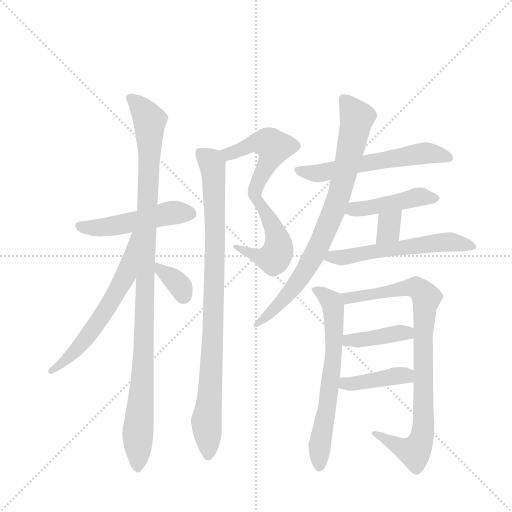
t = 0.00 s
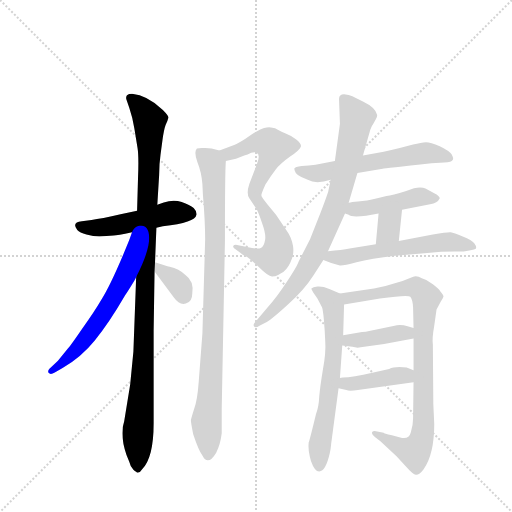
t = 2.36 s
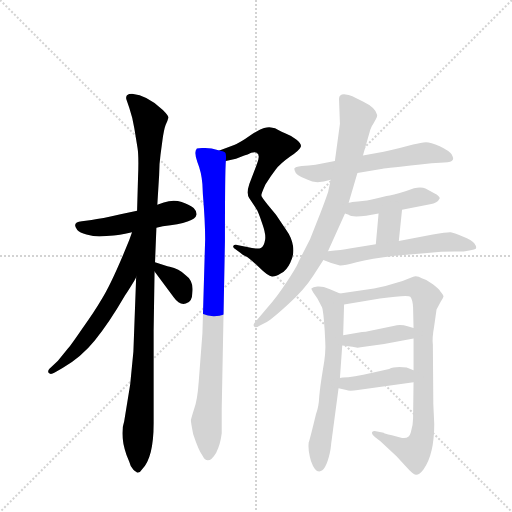
t = 4.72 s
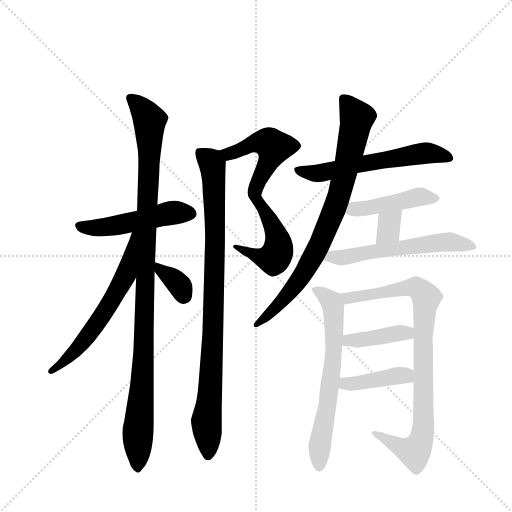
t = 7.07 s
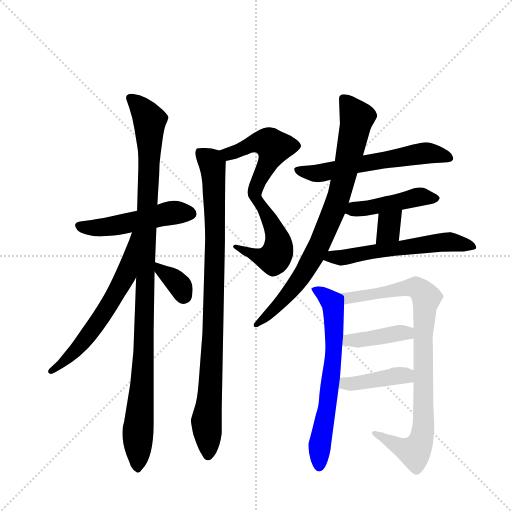
t = 9.43 s
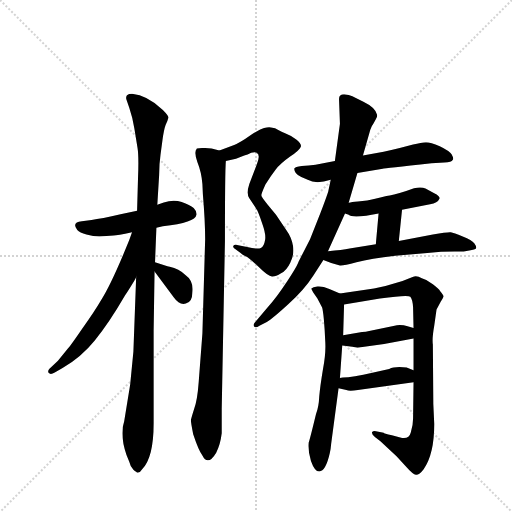
t = 11.79 s

The animated SVG that drew these frames (rendered in a browser with its animation timeline set to each time). Animation: 16 CSS @keyframes rules; one cycle of 11.79 s.

<svg version="1.1" viewBox="0 0 1024 1024" xmlns="http://www.w3.org/2000/svg">
  <g stroke="lightgray" stroke-dasharray="1,1" stroke-width="1" transform="scale(4, 4)">
    <line x1="0" y1="0" x2="256" y2="256"></line>
    <line x1="256" y1="0" x2="0" y2="256"></line>
    <line x1="128" y1="0" x2="128" y2="256"></line>
    <line x1="0" y1="128" x2="256" y2="128"></line>
  </g>
  <g transform="scale(0.92, -0.92) translate(60, -900)">
    <style type="text/css">
      
        @keyframes keyframes0 {
          from {
            stroke: blue;
            stroke-dashoffset: 501;
            stroke-width: 128;
          }
          62% {
            animation-timing-function: step-end;
            stroke: blue;
            stroke-dashoffset: 0;
            stroke-width: 128;
          }
          to {
            stroke: black;
            stroke-width: 1024;
          }
        }
        #make-me-a-hanzi-animation-0 {
          animation: keyframes0 0.65771484375s both;
          animation-delay: 0s;
          animation-timing-function: linear;
        }
      
        @keyframes keyframes1 {
          from {
            stroke: blue;
            stroke-dashoffset: 1076;
            stroke-width: 128;
          }
          78% {
            animation-timing-function: step-end;
            stroke: blue;
            stroke-dashoffset: 0;
            stroke-width: 128;
          }
          to {
            stroke: black;
            stroke-width: 1024;
          }
        }
        #make-me-a-hanzi-animation-1 {
          animation: keyframes1 1.1256510416666667s both;
          animation-delay: 0.65771484375s;
          animation-timing-function: linear;
        }
      
        @keyframes keyframes2 {
          from {
            stroke: blue;
            stroke-dashoffset: 612;
            stroke-width: 128;
          }
          67% {
            animation-timing-function: step-end;
            stroke: blue;
            stroke-dashoffset: 0;
            stroke-width: 128;
          }
          to {
            stroke: black;
            stroke-width: 1024;
          }
        }
        #make-me-a-hanzi-animation-2 {
          animation: keyframes2 0.748046875s both;
          animation-delay: 1.7833658854166667s;
          animation-timing-function: linear;
        }
      
        @keyframes keyframes3 {
          from {
            stroke: blue;
            stroke-dashoffset: 346;
            stroke-width: 128;
          }
          53% {
            animation-timing-function: step-end;
            stroke: blue;
            stroke-dashoffset: 0;
            stroke-width: 128;
          }
          to {
            stroke: black;
            stroke-width: 1024;
          }
        }
        #make-me-a-hanzi-animation-3 {
          animation: keyframes3 0.5315755208333334s both;
          animation-delay: 2.531412760416667s;
          animation-timing-function: linear;
        }
      
        @keyframes keyframes4 {
          from {
            stroke: blue;
            stroke-dashoffset: 510;
            stroke-width: 128;
          }
          62% {
            animation-timing-function: step-end;
            stroke: blue;
            stroke-dashoffset: 0;
            stroke-width: 128;
          }
          to {
            stroke: black;
            stroke-width: 1024;
          }
        }
        #make-me-a-hanzi-animation-4 {
          animation: keyframes4 0.6650390625s both;
          animation-delay: 3.0629882812500004s;
          animation-timing-function: linear;
        }
      
        @keyframes keyframes5 {
          from {
            stroke: blue;
            stroke-dashoffset: 473;
            stroke-width: 128;
          }
          61% {
            animation-timing-function: step-end;
            stroke: blue;
            stroke-dashoffset: 0;
            stroke-width: 128;
          }
          to {
            stroke: black;
            stroke-width: 1024;
          }
        }
        #make-me-a-hanzi-animation-5 {
          animation: keyframes5 0.6349283854166666s both;
          animation-delay: 3.7280273437500004s;
          animation-timing-function: linear;
        }
      
        @keyframes keyframes6 {
          from {
            stroke: blue;
            stroke-dashoffset: 925;
            stroke-width: 128;
          }
          75% {
            animation-timing-function: step-end;
            stroke: blue;
            stroke-dashoffset: 0;
            stroke-width: 128;
          }
          to {
            stroke: black;
            stroke-width: 1024;
          }
        }
        #make-me-a-hanzi-animation-6 {
          animation: keyframes6 1.0027669270833333s both;
          animation-delay: 4.362955729166667s;
          animation-timing-function: linear;
        }
      
        @keyframes keyframes7 {
          from {
            stroke: blue;
            stroke-dashoffset: 594;
            stroke-width: 128;
          }
          66% {
            animation-timing-function: step-end;
            stroke: blue;
            stroke-dashoffset: 0;
            stroke-width: 128;
          }
          to {
            stroke: black;
            stroke-width: 1024;
          }
        }
        #make-me-a-hanzi-animation-7 {
          animation: keyframes7 0.7333984375s both;
          animation-delay: 5.36572265625s;
          animation-timing-function: linear;
        }
      
        @keyframes keyframes8 {
          from {
            stroke: blue;
            stroke-dashoffset: 812;
            stroke-width: 128;
          }
          73% {
            animation-timing-function: step-end;
            stroke: blue;
            stroke-dashoffset: 0;
            stroke-width: 128;
          }
          to {
            stroke: black;
            stroke-width: 1024;
          }
        }
        #make-me-a-hanzi-animation-8 {
          animation: keyframes8 0.9108072916666666s both;
          animation-delay: 6.09912109375s;
          animation-timing-function: linear;
        }
      
        @keyframes keyframes9 {
          from {
            stroke: blue;
            stroke-dashoffset: 451;
            stroke-width: 128;
          }
          59% {
            animation-timing-function: step-end;
            stroke: blue;
            stroke-dashoffset: 0;
            stroke-width: 128;
          }
          to {
            stroke: black;
            stroke-width: 1024;
          }
        }
        #make-me-a-hanzi-animation-9 {
          animation: keyframes9 0.6170247395833334s both;
          animation-delay: 7.009928385416667s;
          animation-timing-function: linear;
        }
      
        @keyframes keyframes10 {
          from {
            stroke: blue;
            stroke-dashoffset: 337;
            stroke-width: 128;
          }
          52% {
            animation-timing-function: step-end;
            stroke: blue;
            stroke-dashoffset: 0;
            stroke-width: 128;
          }
          to {
            stroke: black;
            stroke-width: 1024;
          }
        }
        #make-me-a-hanzi-animation-10 {
          animation: keyframes10 0.5242513020833334s both;
          animation-delay: 7.626953125s;
          animation-timing-function: linear;
        }
      
        @keyframes keyframes11 {
          from {
            stroke: blue;
            stroke-dashoffset: 578;
            stroke-width: 128;
          }
          65% {
            animation-timing-function: step-end;
            stroke: blue;
            stroke-dashoffset: 0;
            stroke-width: 128;
          }
          to {
            stroke: black;
            stroke-width: 1024;
          }
        }
        #make-me-a-hanzi-animation-11 {
          animation: keyframes11 0.7203776041666666s both;
          animation-delay: 8.151204427083334s;
          animation-timing-function: linear;
        }
      
        @keyframes keyframes12 {
          from {
            stroke: blue;
            stroke-dashoffset: 662;
            stroke-width: 128;
          }
          68% {
            animation-timing-function: step-end;
            stroke: blue;
            stroke-dashoffset: 0;
            stroke-width: 128;
          }
          to {
            stroke: black;
            stroke-width: 1024;
          }
        }
        #make-me-a-hanzi-animation-12 {
          animation: keyframes12 0.7887369791666666s both;
          animation-delay: 8.87158203125s;
          animation-timing-function: linear;
        }
      
        @keyframes keyframes13 {
          from {
            stroke: blue;
            stroke-dashoffset: 884;
            stroke-width: 128;
          }
          74% {
            animation-timing-function: step-end;
            stroke: blue;
            stroke-dashoffset: 0;
            stroke-width: 128;
          }
          to {
            stroke: black;
            stroke-width: 1024;
          }
        }
        #make-me-a-hanzi-animation-13 {
          animation: keyframes13 0.9694010416666666s both;
          animation-delay: 9.660319010416666s;
          animation-timing-function: linear;
        }
      
        @keyframes keyframes14 {
          from {
            stroke: blue;
            stroke-dashoffset: 402;
            stroke-width: 128;
          }
          57% {
            animation-timing-function: step-end;
            stroke: blue;
            stroke-dashoffset: 0;
            stroke-width: 128;
          }
          to {
            stroke: black;
            stroke-width: 1024;
          }
        }
        #make-me-a-hanzi-animation-14 {
          animation: keyframes14 0.5771484375s both;
          animation-delay: 10.629720052083332s;
          animation-timing-function: linear;
        }
      
        @keyframes keyframes15 {
          from {
            stroke: blue;
            stroke-dashoffset: 409;
            stroke-width: 128;
          }
          57% {
            animation-timing-function: step-end;
            stroke: blue;
            stroke-dashoffset: 0;
            stroke-width: 128;
          }
          to {
            stroke: black;
            stroke-width: 1024;
          }
        }
        #make-me-a-hanzi-animation-15 {
          animation: keyframes15 0.5828450520833334s both;
          animation-delay: 11.206868489583332s;
          animation-timing-function: linear;
        }
      
    </style>
    
      <path d="M 280 405 L 294 408 Q 365 416 367 433 Q 368 441 361 448 Q 353 454 335 461 Q 317 467 296 460 L 282 455 L 238 442 L 202 434 Q 160 424 139 422 L 118 419 Q 95 417 108 400 Q 113 394 128 390 Q 143 386 156 386 L 187 388 Q 194 388 227 395 L 280 405 Z" fill="lightgray"></path>
    
      <path d="M 277 330 L 280 405 L 282 455 L 286 520 Q 286 543 289 564 L 293 594 Q 296 617 300 628 Q 305 639 306 644 Q 307 648 294 661 Q 260 693 227 696 Q 220 696 216 693 Q 213 689 215 683 L 221 666 Q 228 646 232 621 L 239 578 Q 242 560 240 512 L 238 442 L 236 298 L 230 136 L 223 64 L 210 -16 Q 200 -45 215 -89 L 221 -104 Q 223 -114 230 -121 Q 238 -128 240 -127 Q 245 -127 249 -120 Q 274 -95 274 -20 L 274 182 L 276 310 L 277 330 Z" fill="lightgray"></path>
    
      <path d="M 227 395 L 221 378 Q 182 282 160 248 Q 146 224 119 186 Q 93 148 88 143 L 66 116 L 47 98 Q 43 93 46 89 Q 50 85 59 90 L 76 100 Q 117 124 146 160 Q 176 196 212 258 Q 234 292 236 298 C 300 421 237 423 227 395 Z" fill="lightgray"></path>
    
      <path d="M 304 321 L 277 330 C 256 337 258 334 276 310 L 318 253 Q 330 236 344 240 Q 358 244 358 262 Q 362 289 343 302 Q 329 316 309 320 Q 306 320 304 321 Z" fill="lightgray"></path>
    
      <path d="M 449 585 L 417 573 C 389 562 402 543 431 550 L 453 555 L 471 562 Q 478 563 486 568 Q 495 570 498 568 Q 507 563 498 542 L 482 500 Q 475 479 482 469 L 498 445 C 499 444 500 446 508 475 Q 508 479 517 499 Q 529 518 539 531 Q 549 544 570 559 Q 592 574 594 581 Q 596 588 584 597 Q 572 606 561 610 Q 551 614 546 617 L 538 621 L 529 623 Q 524 624 514 622 Q 504 619 483 605 Q 462 590 449 585 Z" fill="lightgray"></path>
    
      <path d="M 498 445 Q 502 438 510 414 Q 519 389 516 377 Q 514 364 507 361 Q 500 358 477 363 L 458 367 Q 449 369 447 365 Q 446 361 452 358 L 463 350 Q 468 345 474 343 Q 480 341 502 320 Q 524 298 532 299 Q 540 299 551 306 Q 563 312 571 329 Q 580 346 577 365 Q 574 384 563 399 L 540 433 L 522 455 Q 509 471 508 475 C 493 501 485 472 498 445 Z" fill="lightgray"></path>
    
      <path d="M 417 573 L 400 577 L 386 578 Q 375 579 368 577 Q 361 570 369 548 Q 378 526 380 500 L 381 478 Q 386 418 386 380 L 380 175 L 372 70 Q 369 29 362 11 Q 356 -8 355 -13 Q 355 -19 360 -44 Q 372 -80 380 -90 Q 392 -114 410 -84 Q 419 -67 422 -42 L 422 11 L 429 376 Q 429 529 431 550 C 432 570 432 570 417 573 Z" fill="lightgray"></path>
    
      <path d="M 717 524 L 772 533 Q 775 534 878 545 L 906 547 Q 922 547 924 552 Q 927 555 922 564 Q 917 572 896 582 Q 876 591 866 591 Q 856 590 838 586 L 809 578 Q 789 573 774 570 L 729 562 L 668 550 L 626 542 Q 611 540 596 539 Q 581 537 580 534 Q 579 530 583 524 Q 588 518 595 515 L 609 509 Q 627 499 659 509 L 717 524 Z" fill="lightgray"></path>
    
      <path d="M 698 459 L 717 524 L 729 562 L 745 618 Q 748 627 751 630 L 757 641 Q 760 644 760 650 Q 757 666 730 679 L 706 691 Q 699 694 688 695 Q 677 695 677 685 L 679 631 L 668 550 L 659 509 L 654 486 Q 654 483 637 438 L 614 380 L 589 331 Q 587 323 564 288 Q 541 253 522 232 L 494 199 Q 490 195 492 191 Q 495 186 504 192 L 520 200 Q 532 207 566 238 Q 601 269 622 302 L 643 335 L 653 354 L 690 436 L 698 459 Z" fill="lightgray"></path>
    
      <path d="M 738 464 L 718 462 Q 704 461 698 459 C 669 452 662 447 690 436 L 698 433 Q 704 427 736 431 L 763 436 L 814 444 L 875 456 Q 891 458 896 469 Q 896 474 884 480 L 865 490 Q 857 494 840 491 L 823 485 Q 792 475 780 474 Q 752 467 738 464 Z" fill="lightgray"></path>
    
      <path d="M 807 376 L 814 444 C 817 474 766 466 763 436 L 757 369 C 754 339 804 346 807 376 Z" fill="lightgray"></path>
    
      <path d="M 643 335 L 660 328 L 679 323 Q 685 322 715 330 Q 746 338 799 344 L 869 350 Q 899 353 928 353 L 948 353 L 963 356 Q 975 358 975 361 Q 976 364 971 371 Q 966 378 946 386 Q 926 394 920 395 Q 915 396 881 390 L 807 376 L 757 369 L 700 360 Q 684 357 653 354 C 623 351 615 346 643 335 Z" fill="lightgray"></path>
    
      <path d="M 660 -64 L 676 56 L 679 78 L 684 149 L 686 171 L 688 238 C 689 258 689 258 679 262 L 656 272 Q 641 278 630 277 Q 620 276 617 273 Q 616 273 621 264 L 630 251 L 640 232 Q 642 227 644 206 Q 646 184 647 159 Q 649 133 642 97 Q 636 61 634 38 Q 633 15 627 0 Q 613 -58 611 -62 Q 609 -78 616 -102 Q 624 -125 634 -125 Q 648 -125 657 -85 Q 659 -76 660 -64 Z" fill="lightgray"></path>
    
      <path d="M 839 69 L 838 -10 Q 838 -25 833 -40 Q 829 -56 810 -51 L 792 -46 Q 774 -43 774 -41 L 760 -38 Q 752 -36 749 -39 Q 747 -43 755 -50 L 767 -59 L 802 -92 L 824 -116 Q 838 -132 844 -132 Q 851 -133 861 -120 Q 884 -88 884 -22 L 882 22 L 881 151 Q 879 164 884 192 L 889 227 L 898 244 Q 903 252 904 255 Q 905 258 897 267 Q 894 272 881 282 Q 869 292 857 295 Q 846 302 837 298 L 815 289 L 778 278 L 753 273 L 679 262 C 649 258 658 233 688 238 L 766 251 Q 827 260 832 255 Q 837 249 838 232 L 839 187 L 839 164 L 839 95 L 839 69 Z" fill="lightgray"></path>
    
      <path d="M 684 149 L 706 146 Q 716 143 724 145 L 775 152 L 839 164 C 868 170 868 178 839 187 L 826 191 Q 815 194 803 193 L 740 180 Q 737 179 727 178 L 686 171 C 656 166 654 153 684 149 Z" fill="lightgray"></path>
    
      <path d="M 676 56 L 693 52 Q 699 49 718 52 L 839 69 C 869 73 867 84 839 95 L 824 101 Q 798 104 786 98 L 747 89 Q 730 85 712 82 L 697 80 Q 683 80 679 78 C 650 71 647 63 676 56 Z" fill="lightgray"></path>
    
    
      <clipPath id="make-me-a-hanzi-clip-0">
        <path d="M 280 405 L 294 408 Q 365 416 367 433 Q 368 441 361 448 Q 353 454 335 461 Q 317 467 296 460 L 282 455 L 238 442 L 202 434 Q 160 424 139 422 L 118 419 Q 95 417 108 400 Q 113 394 128 390 Q 143 386 156 386 L 187 388 Q 194 388 227 395 L 280 405 Z"></path>
      </clipPath>
      <path clip-path="url(#make-me-a-hanzi-clip-0)" d="M 114 409 L 163 405 L 317 438 L 355 435" fill="none" id="make-me-a-hanzi-animation-0" stroke-dasharray="373 746" stroke-linecap="round"></path>
    
      <clipPath id="make-me-a-hanzi-clip-1">
        <path d="M 277 330 L 280 405 L 282 455 L 286 520 Q 286 543 289 564 L 293 594 Q 296 617 300 628 Q 305 639 306 644 Q 307 648 294 661 Q 260 693 227 696 Q 220 696 216 693 Q 213 689 215 683 L 221 666 Q 228 646 232 621 L 239 578 Q 242 560 240 512 L 238 442 L 236 298 L 230 136 L 223 64 L 210 -16 Q 200 -45 215 -89 L 221 -104 Q 223 -114 230 -121 Q 238 -128 240 -127 Q 245 -127 249 -120 Q 274 -95 274 -20 L 274 182 L 276 310 L 277 330 Z"></path>
      </clipPath>
      <path clip-path="url(#make-me-a-hanzi-clip-1)" d="M 223 687 L 265 639 L 252 127 L 239 -117" fill="none" id="make-me-a-hanzi-animation-1" stroke-dasharray="948 1896" stroke-linecap="round"></path>
    
      <clipPath id="make-me-a-hanzi-clip-2">
        <path d="M 227 395 L 221 378 Q 182 282 160 248 Q 146 224 119 186 Q 93 148 88 143 L 66 116 L 47 98 Q 43 93 46 89 Q 50 85 59 90 L 76 100 Q 117 124 146 160 Q 176 196 212 258 Q 234 292 236 298 C 300 421 237 423 227 395 Z"></path>
      </clipPath>
      <path clip-path="url(#make-me-a-hanzi-clip-2)" d="M 233 390 L 210 295 L 183 246 L 108 142 L 52 93" fill="none" id="make-me-a-hanzi-animation-2" stroke-dasharray="484 968" stroke-linecap="round"></path>
    
      <clipPath id="make-me-a-hanzi-clip-3">
        <path d="M 304 321 L 277 330 C 256 337 258 334 276 310 L 318 253 Q 330 236 344 240 Q 358 244 358 262 Q 362 289 343 302 Q 329 316 309 320 Q 306 320 304 321 Z"></path>
      </clipPath>
      <path clip-path="url(#make-me-a-hanzi-clip-3)" d="M 283 325 L 287 314 L 323 288 L 339 258" fill="none" id="make-me-a-hanzi-animation-3" stroke-dasharray="218 436" stroke-linecap="round"></path>
    
      <clipPath id="make-me-a-hanzi-clip-4">
        <path d="M 449 585 L 417 573 C 389 562 402 543 431 550 L 453 555 L 471 562 Q 478 563 486 568 Q 495 570 498 568 Q 507 563 498 542 L 482 500 Q 475 479 482 469 L 498 445 C 499 444 500 446 508 475 Q 508 479 517 499 Q 529 518 539 531 Q 549 544 570 559 Q 592 574 594 581 Q 596 588 584 597 Q 572 606 561 610 Q 551 614 546 617 L 538 621 L 529 623 Q 524 624 514 622 Q 504 619 483 605 Q 462 590 449 585 Z"></path>
      </clipPath>
      <path clip-path="url(#make-me-a-hanzi-clip-4)" d="M 424 570 L 444 567 L 501 591 L 522 590 L 534 580 L 494 488 L 498 453" fill="none" id="make-me-a-hanzi-animation-4" stroke-dasharray="382 764" stroke-linecap="round"></path>
    
      <clipPath id="make-me-a-hanzi-clip-5">
        <path d="M 498 445 Q 502 438 510 414 Q 519 389 516 377 Q 514 364 507 361 Q 500 358 477 363 L 458 367 Q 449 369 447 365 Q 446 361 452 358 L 463 350 Q 468 345 474 343 Q 480 341 502 320 Q 524 298 532 299 Q 540 299 551 306 Q 563 312 571 329 Q 580 346 577 365 Q 574 384 563 399 L 540 433 L 522 455 Q 509 471 508 475 C 493 501 485 472 498 445 Z"></path>
      </clipPath>
      <path clip-path="url(#make-me-a-hanzi-clip-5)" d="M 513 458 L 511 447 L 540 392 L 545 372 L 542 348 L 530 337 L 509 340 L 453 364" fill="none" id="make-me-a-hanzi-animation-5" stroke-dasharray="345 690" stroke-linecap="round"></path>
    
      <clipPath id="make-me-a-hanzi-clip-6">
        <path d="M 417 573 L 400 577 L 386 578 Q 375 579 368 577 Q 361 570 369 548 Q 378 526 380 500 L 381 478 Q 386 418 386 380 L 380 175 L 372 70 Q 369 29 362 11 Q 356 -8 355 -13 Q 355 -19 360 -44 Q 372 -80 380 -90 Q 392 -114 410 -84 Q 419 -67 422 -42 L 422 11 L 429 376 Q 429 529 431 550 C 432 570 432 570 417 573 Z"></path>
      </clipPath>
      <path clip-path="url(#make-me-a-hanzi-clip-6)" d="M 373 570 L 402 543 L 409 415 L 403 162 L 389 -16 L 395 -85" fill="none" id="make-me-a-hanzi-animation-6" stroke-dasharray="797 1594" stroke-linecap="round"></path>
    
      <clipPath id="make-me-a-hanzi-clip-7">
        <path d="M 717 524 L 772 533 Q 775 534 878 545 L 906 547 Q 922 547 924 552 Q 927 555 922 564 Q 917 572 896 582 Q 876 591 866 591 Q 856 590 838 586 L 809 578 Q 789 573 774 570 L 729 562 L 668 550 L 626 542 Q 611 540 596 539 Q 581 537 580 534 Q 579 530 583 524 Q 588 518 595 515 L 609 509 Q 627 499 659 509 L 717 524 Z"></path>
      </clipPath>
      <path clip-path="url(#make-me-a-hanzi-clip-7)" d="M 585 530 L 647 525 L 850 566 L 880 567 L 917 557" fill="none" id="make-me-a-hanzi-animation-7" stroke-dasharray="466 932" stroke-linecap="round"></path>
    
      <clipPath id="make-me-a-hanzi-clip-8">
        <path d="M 698 459 L 717 524 L 729 562 L 745 618 Q 748 627 751 630 L 757 641 Q 760 644 760 650 Q 757 666 730 679 L 706 691 Q 699 694 688 695 Q 677 695 677 685 L 679 631 L 668 550 L 659 509 L 654 486 Q 654 483 637 438 L 614 380 L 589 331 Q 587 323 564 288 Q 541 253 522 232 L 494 199 Q 490 195 492 191 Q 495 186 504 192 L 520 200 Q 532 207 566 238 Q 601 269 622 302 L 643 335 L 653 354 L 690 436 L 698 459 Z"></path>
      </clipPath>
      <path clip-path="url(#make-me-a-hanzi-clip-8)" d="M 691 681 L 716 644 L 669 450 L 636 370 L 601 308 L 550 240 L 498 194" fill="none" id="make-me-a-hanzi-animation-8" stroke-dasharray="684 1368" stroke-linecap="round"></path>
    
      <clipPath id="make-me-a-hanzi-clip-9">
        <path d="M 738 464 L 718 462 Q 704 461 698 459 C 669 452 662 447 690 436 L 698 433 Q 704 427 736 431 L 763 436 L 814 444 L 875 456 Q 891 458 896 469 Q 896 474 884 480 L 865 490 Q 857 494 840 491 L 823 485 Q 792 475 780 474 Q 752 467 738 464 Z"></path>
      </clipPath>
      <path clip-path="url(#make-me-a-hanzi-clip-9)" d="M 696 440 L 842 471 L 888 468" fill="none" id="make-me-a-hanzi-animation-9" stroke-dasharray="323 646" stroke-linecap="round"></path>
    
      <clipPath id="make-me-a-hanzi-clip-10">
        <path d="M 807 376 L 814 444 C 817 474 766 466 763 436 L 757 369 C 754 339 804 346 807 376 Z"></path>
      </clipPath>
      <path clip-path="url(#make-me-a-hanzi-clip-10)" d="M 808 438 L 786 413 L 785 398 L 762 375" fill="none" id="make-me-a-hanzi-animation-10" stroke-dasharray="209 418" stroke-linecap="round"></path>
    
      <clipPath id="make-me-a-hanzi-clip-11">
        <path d="M 643 335 L 660 328 L 679 323 Q 685 322 715 330 Q 746 338 799 344 L 869 350 Q 899 353 928 353 L 948 353 L 963 356 Q 975 358 975 361 Q 976 364 971 371 Q 966 378 946 386 Q 926 394 920 395 Q 915 396 881 390 L 807 376 L 757 369 L 700 360 Q 684 357 653 354 C 623 351 615 346 643 335 Z"></path>
      </clipPath>
      <path clip-path="url(#make-me-a-hanzi-clip-11)" d="M 649 338 L 894 373 L 931 373 L 967 364" fill="none" id="make-me-a-hanzi-animation-11" stroke-dasharray="450 900" stroke-linecap="round"></path>
    
      <clipPath id="make-me-a-hanzi-clip-12">
        <path d="M 660 -64 L 676 56 L 679 78 L 684 149 L 686 171 L 688 238 C 689 258 689 258 679 262 L 656 272 Q 641 278 630 277 Q 620 276 617 273 Q 616 273 621 264 L 630 251 L 640 232 Q 642 227 644 206 Q 646 184 647 159 Q 649 133 642 97 Q 636 61 634 38 Q 633 15 627 0 Q 613 -58 611 -62 Q 609 -78 616 -102 Q 624 -125 634 -125 Q 648 -125 657 -85 Q 659 -76 660 -64 Z"></path>
      </clipPath>
      <path clip-path="url(#make-me-a-hanzi-clip-12)" d="M 625 271 L 645 260 L 664 236 L 667 178 L 653 21 L 635 -68 L 634 -114" fill="none" id="make-me-a-hanzi-animation-12" stroke-dasharray="534 1068" stroke-linecap="round"></path>
    
      <clipPath id="make-me-a-hanzi-clip-13">
        <path d="M 839 69 L 838 -10 Q 838 -25 833 -40 Q 829 -56 810 -51 L 792 -46 Q 774 -43 774 -41 L 760 -38 Q 752 -36 749 -39 Q 747 -43 755 -50 L 767 -59 L 802 -92 L 824 -116 Q 838 -132 844 -132 Q 851 -133 861 -120 Q 884 -88 884 -22 L 882 22 L 881 151 Q 879 164 884 192 L 889 227 L 898 244 Q 903 252 904 255 Q 905 258 897 267 Q 894 272 881 282 Q 869 292 857 295 Q 846 302 837 298 L 815 289 L 778 278 L 753 273 L 679 262 C 649 258 658 233 688 238 L 766 251 Q 827 260 832 255 Q 837 249 838 232 L 839 187 L 839 164 L 839 95 L 839 69 Z"></path>
      </clipPath>
      <path clip-path="url(#make-me-a-hanzi-clip-13)" d="M 687 258 L 696 251 L 840 276 L 867 253 L 860 181 L 861 -30 L 852 -62 L 842 -82 L 837 -82 L 755 -43" fill="none" id="make-me-a-hanzi-animation-13" stroke-dasharray="756 1512" stroke-linecap="round"></path>
    
      <clipPath id="make-me-a-hanzi-clip-14">
        <path d="M 684 149 L 706 146 Q 716 143 724 145 L 775 152 L 839 164 C 868 170 868 178 839 187 L 826 191 Q 815 194 803 193 L 740 180 Q 737 179 727 178 L 686 171 C 656 166 654 153 684 149 Z"></path>
      </clipPath>
      <path clip-path="url(#make-me-a-hanzi-clip-14)" d="M 690 154 L 698 160 L 800 175 L 824 176 L 831 170" fill="none" id="make-me-a-hanzi-animation-14" stroke-dasharray="274 548" stroke-linecap="round"></path>
    
      <clipPath id="make-me-a-hanzi-clip-15">
        <path d="M 676 56 L 693 52 Q 699 49 718 52 L 839 69 C 869 73 867 84 839 95 L 824 101 Q 798 104 786 98 L 747 89 Q 730 85 712 82 L 697 80 Q 683 80 679 78 C 650 71 647 63 676 56 Z"></path>
      </clipPath>
      <path clip-path="url(#make-me-a-hanzi-clip-15)" d="M 682 61 L 803 83 L 822 84 L 830 76" fill="none" id="make-me-a-hanzi-animation-15" stroke-dasharray="281 562" stroke-linecap="round"></path>
    
  </g>
</svg>
